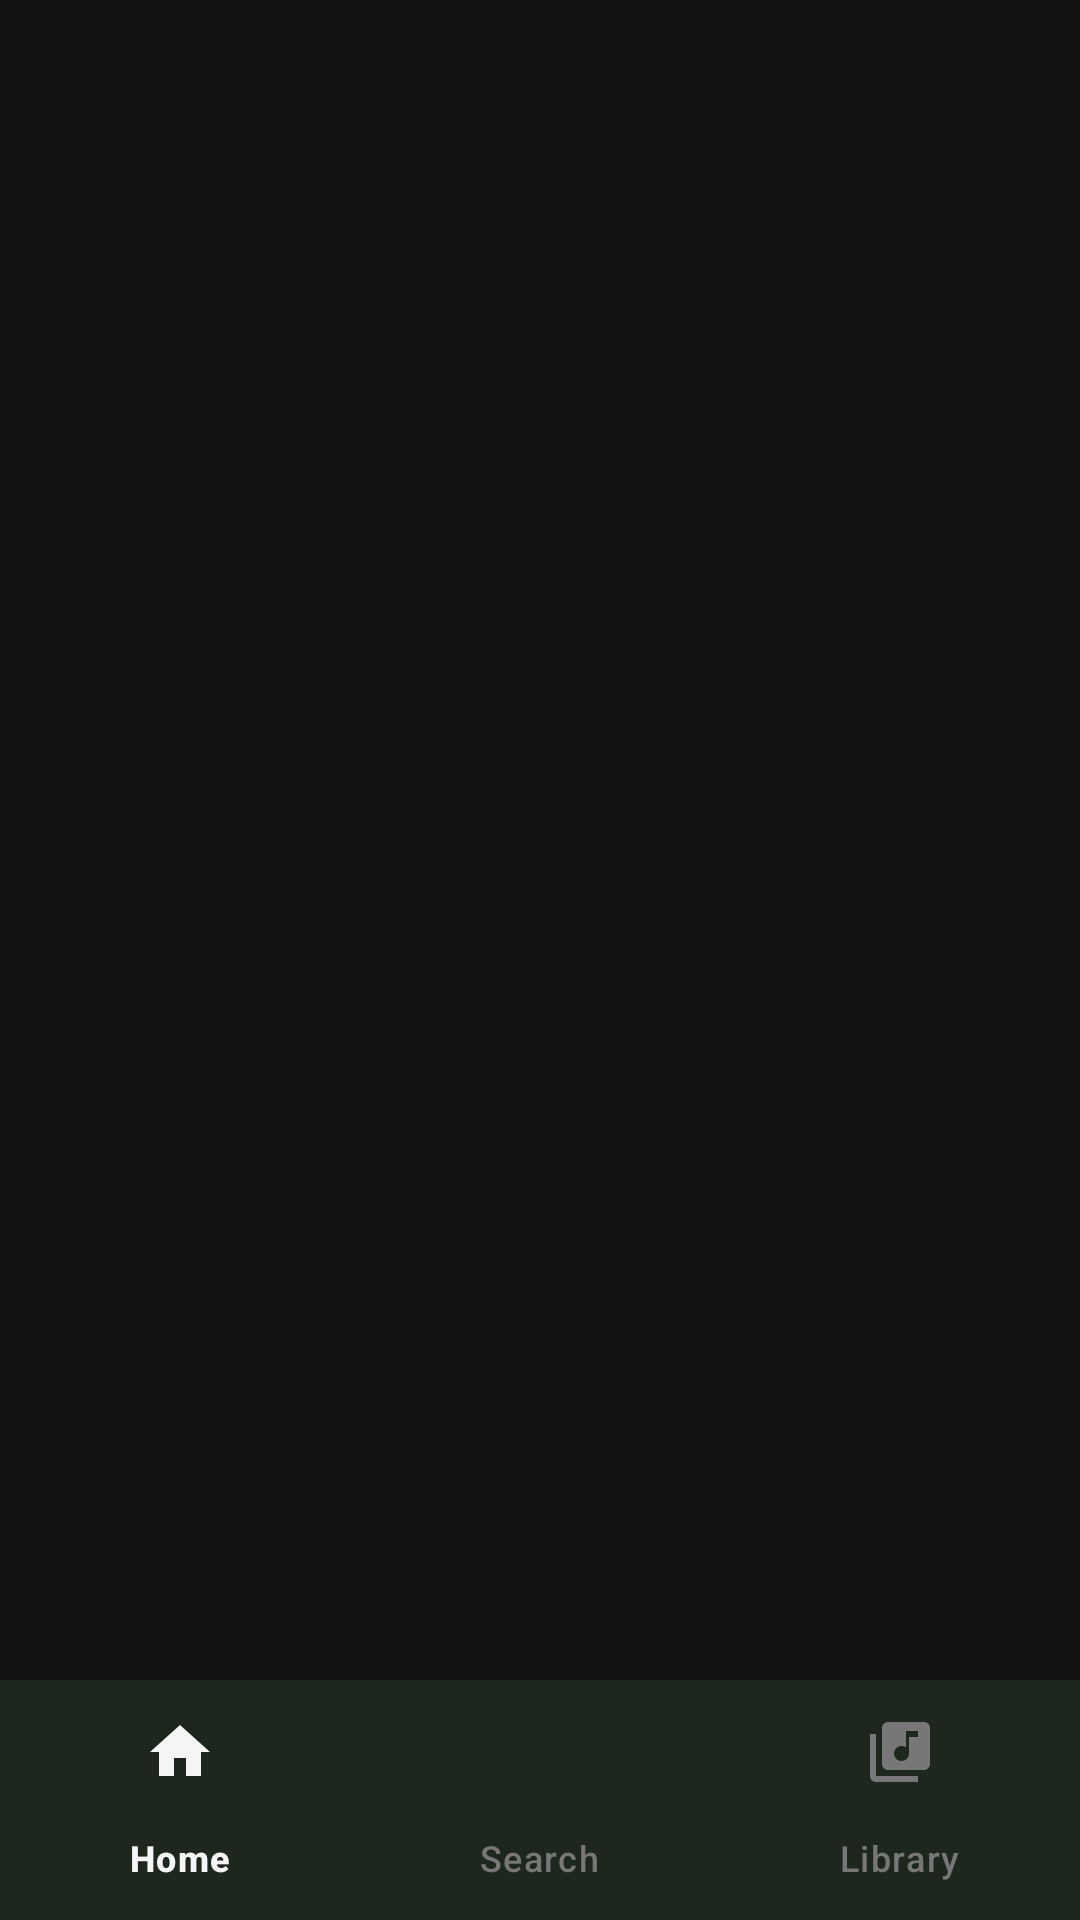

Android layout source for this screen:
<!-- AndroidManifest.xml: application theme Theme.NightLight -->
<!-- res/layout/activity_main.xml -->
<?xml version="1.0" encoding="utf-8"?>
<LinearLayout xmlns:android="http://schemas.android.com/apk/res/android"
    xmlns:app="http://schemas.android.com/apk/res-auto"
    android:id="@+id/main_root"
    android:layout_width="match_parent"
    android:layout_height="match_parent"
    android:background="@color/nightlight_navy_deep"
    android:orientation="vertical">

    <FrameLayout
        android:id="@+id/fragment_container"
        android:layout_width="match_parent"
        android:layout_height="0dp"
        android:layout_weight="1" />

    <TextView
        android:id="@+id/offline_banner"
        android:layout_width="match_parent"
        android:layout_height="wrap_content"
        android:background="@color/nightlight_navy_soft"
        android:drawableStart="@drawable/ic_offline"
        android:drawablePadding="8dp"
        android:gravity="center_vertical"
        android:paddingStart="16dp"
        android:paddingTop="6dp"
        android:paddingEnd="16dp"
        android:paddingBottom="6dp"
        android:text="@string/offline_banner"
        android:textColor="@color/nightlight_cream_dim"
        android:textSize="12sp"
        android:visibility="gone" />

    <include
        android:id="@+id/mini_player"
        layout="@layout/view_mini_player" />

    <com.google.android.material.bottomnavigation.BottomNavigationView
        android:id="@+id/bottom_nav"
        android:layout_width="match_parent"
        android:layout_height="wrap_content"
        android:background="@color/nightlight_navy"
        app:itemActiveIndicatorStyle="@style/NightLightNavIndicator"
        app:itemIconTint="@color/nav_item_color"
        app:itemTextColor="@color/nav_item_color"
        app:labelVisibilityMode="labeled"
        app:menu="@menu/bottom_nav" />
</LinearLayout>
<!-- res/layout/view_mini_player.xml (included above) -->
<?xml version="1.0" encoding="utf-8"?>
<FrameLayout xmlns:android="http://schemas.android.com/apk/res/android"
    xmlns:app="http://schemas.android.com/apk/res-auto"
    android:id="@+id/mini_player_root"
    android:layout_width="match_parent"
    android:layout_height="@dimen/mini_player_height"
    android:layout_marginStart="6dp"
    android:layout_marginEnd="6dp"
    android:layout_marginBottom="2dp"
    android:background="@drawable/bg_mini_player"
    android:clickable="true"
    android:focusable="true"
    android:contentDescription="@string/now_playing_desc"
    android:visibility="gone">

    <LinearLayout
        android:layout_width="match_parent"
        android:layout_height="match_parent"
        android:gravity="center_vertical"
        android:orientation="horizontal"
        android:paddingStart="8dp"
        android:paddingEnd="6dp">

        <com.google.android.material.card.MaterialCardView
            android:layout_width="38dp"
            android:layout_height="38dp"
            app:cardCornerRadius="2dp"
            app:cardElevation="0dp"
            app:strokeWidth="0dp">
            <ImageView
                android:id="@+id/mini_artwork"
                android:layout_width="match_parent"
                android:layout_height="match_parent"
                android:background="@drawable/bg_artwork_placeholder"
                android:clipToOutline="true"
                android:contentDescription="@string/artwork_desc"
                android:scaleType="centerCrop" />
        </com.google.android.material.card.MaterialCardView>

        <LinearLayout
            android:layout_width="0dp"
            android:layout_height="wrap_content"
            android:layout_marginStart="8dp"
            android:layout_weight="1"
            android:orientation="vertical">
            <TextView
                android:id="@+id/mini_title"
                android:layout_width="match_parent"
                android:layout_height="wrap_content"
                android:ellipsize="end"
                android:maxLines="1"
                android:textColor="@color/nightlight_cream"
                android:textSize="11sp"
                android:textStyle="bold" />
            <TextView
                android:id="@+id/mini_artist"
                android:layout_width="match_parent"
                android:layout_height="wrap_content"
                android:ellipsize="end"
                android:maxLines="1"
                android:textColor="@color/nightlight_cream_dim"
                android:textSize="9sp" />
        </LinearLayout>

        <ImageButton
            android:id="@+id/mini_like"
            android:layout_width="34dp"
            android:layout_height="38dp"
            android:background="?attr/selectableItemBackgroundBorderless"
            android:contentDescription="@string/action_like"
            android:src="@drawable/ic_favorite_border"
            app:tint="@color/nightlight_cream_dim" />

        <ImageButton
            android:id="@+id/mini_play_pause"
            android:layout_width="38dp"
            android:layout_height="38dp"
            android:background="?attr/selectableItemBackgroundBorderless"
            android:contentDescription="@string/cd_play_pause"
            android:padding="8dp"
            android:scaleType="centerInside"
            android:src="@drawable/ic_play"
            app:tint="@color/nightlight_cream" />
    </LinearLayout>

    <View
        android:id="@+id/mini_progress_track"
        android:layout_width="match_parent"
        android:layout_height="2dp"
        android:layout_gravity="bottom"
        android:background="#555555" />
    <View
        android:id="@+id/mini_progress_fill"
        android:layout_width="0dp"
        android:layout_height="2dp"
        android:layout_gravity="bottom|start"
        android:background="@color/nightlight_gold" />
</FrameLayout>
<!-- resources referenced by this layout -->
<resources>
  <color name="nightlight_cream">#F5F5F5</color>
  <color name="nightlight_cream_dim">#B3B3B3</color>
  <color name="nightlight_gold">#62D35B</color>
  <color name="nightlight_navy">#181818</color>
  <color name="nightlight_navy_deep">#121212</color>
  <color name="nightlight_navy_soft">#282828</color>
  <dimen name="mini_player_height">52dp</dimen>
  <!-- drawable bg_artwork_placeholder (drawable) -->
  <?xml version="1.0" encoding="utf-8"?>
  <layer-list xmlns:android="http://schemas.android.com/apk/res/android">
      <item>
          <shape android:shape="rectangle">
              <corners android:radius="4dp" />
              <solid android:color="@color/nightlight_navy_soft" />
          </shape>
      </item>
      <item
          android:width="48dp"
          android:height="48dp"
          android:drawable="@drawable/ic_music_note"
          android:gravity="center" />
  </layer-list>
  <!-- drawable bg_mini_player (drawable) -->
  <?xml version="1.0" encoding="utf-8"?>
  <shape xmlns:android="http://schemas.android.com/apk/res/android" android:shape="rectangle">
      <solid android:color="#141B22" />
      <corners android:radius="5dp" />
  </shape>
  <!-- drawable ic_favorite_border (drawable) -->
  <vector xmlns:android="http://schemas.android.com/apk/res/android"
      android:width="24dp" android:height="24dp"
      android:viewportWidth="24" android:viewportHeight="24">
      <path android:fillColor="#FFFFFFFF" android:pathData="M16.5,3c-1.74,0 -3.41,0.81 -4.5,2.09C10.91,3.81 9.24,3 7.5,3 4.42,3 2,5.42 2,8.5c0,3.78 3.4,6.86 8.55,11.54L12,21.35l1.45,-1.32C18.6,15.36 22,12.28 22,8.5 22,5.42 19.58,3 16.5,3zM12.1,18.55l-0.1,0.1 -0.1,-0.1C7.14,14.24 4,11.39 4,8.5 4,6.5 5.5,5 7.5,5c1.54,0 3.04,0.99 3.57,2.36h1.87C13.46,5.99 14.96,5 16.5,5c2,0 3.5,1.5 3.5,3.5 0,2.89 -3.14,5.74 -7.9,10.05z" />
  </vector>
  <!-- drawable ic_offline (drawable) -->
  <vector xmlns:android="http://schemas.android.com/apk/res/android"
      android:width="24dp" android:height="24dp"
      android:viewportWidth="24" android:viewportHeight="24">
      <path android:fillColor="#FFFFFFFF" android:pathData="M19.35,10.04C18.67,6.59 15.64,4 12,4c-1.48,0 -2.85,0.43 -4.01,1.17l1.46,1.46C10.21,6.23 11.08,6 12,6c3.04,0 5.5,2.46 5.5,5.5v0.5L19,12c1.66,0 3,1.34 3,3 0,1.13 -0.64,2.11 -1.56,2.62l1.45,1.45C23.16,18.16 24,16.68 24,15c0,-2.64 -2.05,-4.78 -4.65,-4.96zM3,5.27l2.75,2.74C2.56,8.15 0,10.77 0,14c0,3.31 2.69,6 6,6h11.73l2,2L21,20.73 4.27,4 3,5.27zM7.73,10l8,8L6,18c-2.21,0 -4,-1.79 -4,-4s1.79,-4 4,-4h1.73z" />
  </vector>
  <string name="action_like">Like</string>
  <string name="artwork_desc">Album artwork</string>
  <string name="cd_play_pause">Play or pause</string>
  <string name="now_playing_desc">Now playing</string>
  <string name="offline_banner">You’re offline — showing saved music</string>
  <style name="NightLightNavIndicator" parent="Widget.Material3.BottomNavigationView.ActiveIndicator">
          <item name="android:color">@android:color/transparent</item>
      </style>
  <!-- drawable ic_music_note (drawable) -->
  <vector xmlns:android="http://schemas.android.com/apk/res/android"
      android:width="24dp" android:height="24dp"
      android:viewportWidth="24" android:viewportHeight="24">
      <path android:fillColor="#FFFFFFFF" android:pathData="M12,3v10.55c-0.59,-0.34 -1.27,-0.55 -2,-0.55 -2.21,0 -4,1.79 -4,4s1.79,4 4,4 4,-1.79 4,-4L14,7h4L18,3h-6z" />
  </vector>
  <color name="nightlight_magenta">#62D35B</color>
  <color name="nightlight_navy_card">#202020</color>
  <color name="nightlight_error">#E76F51</color>
</resources>
